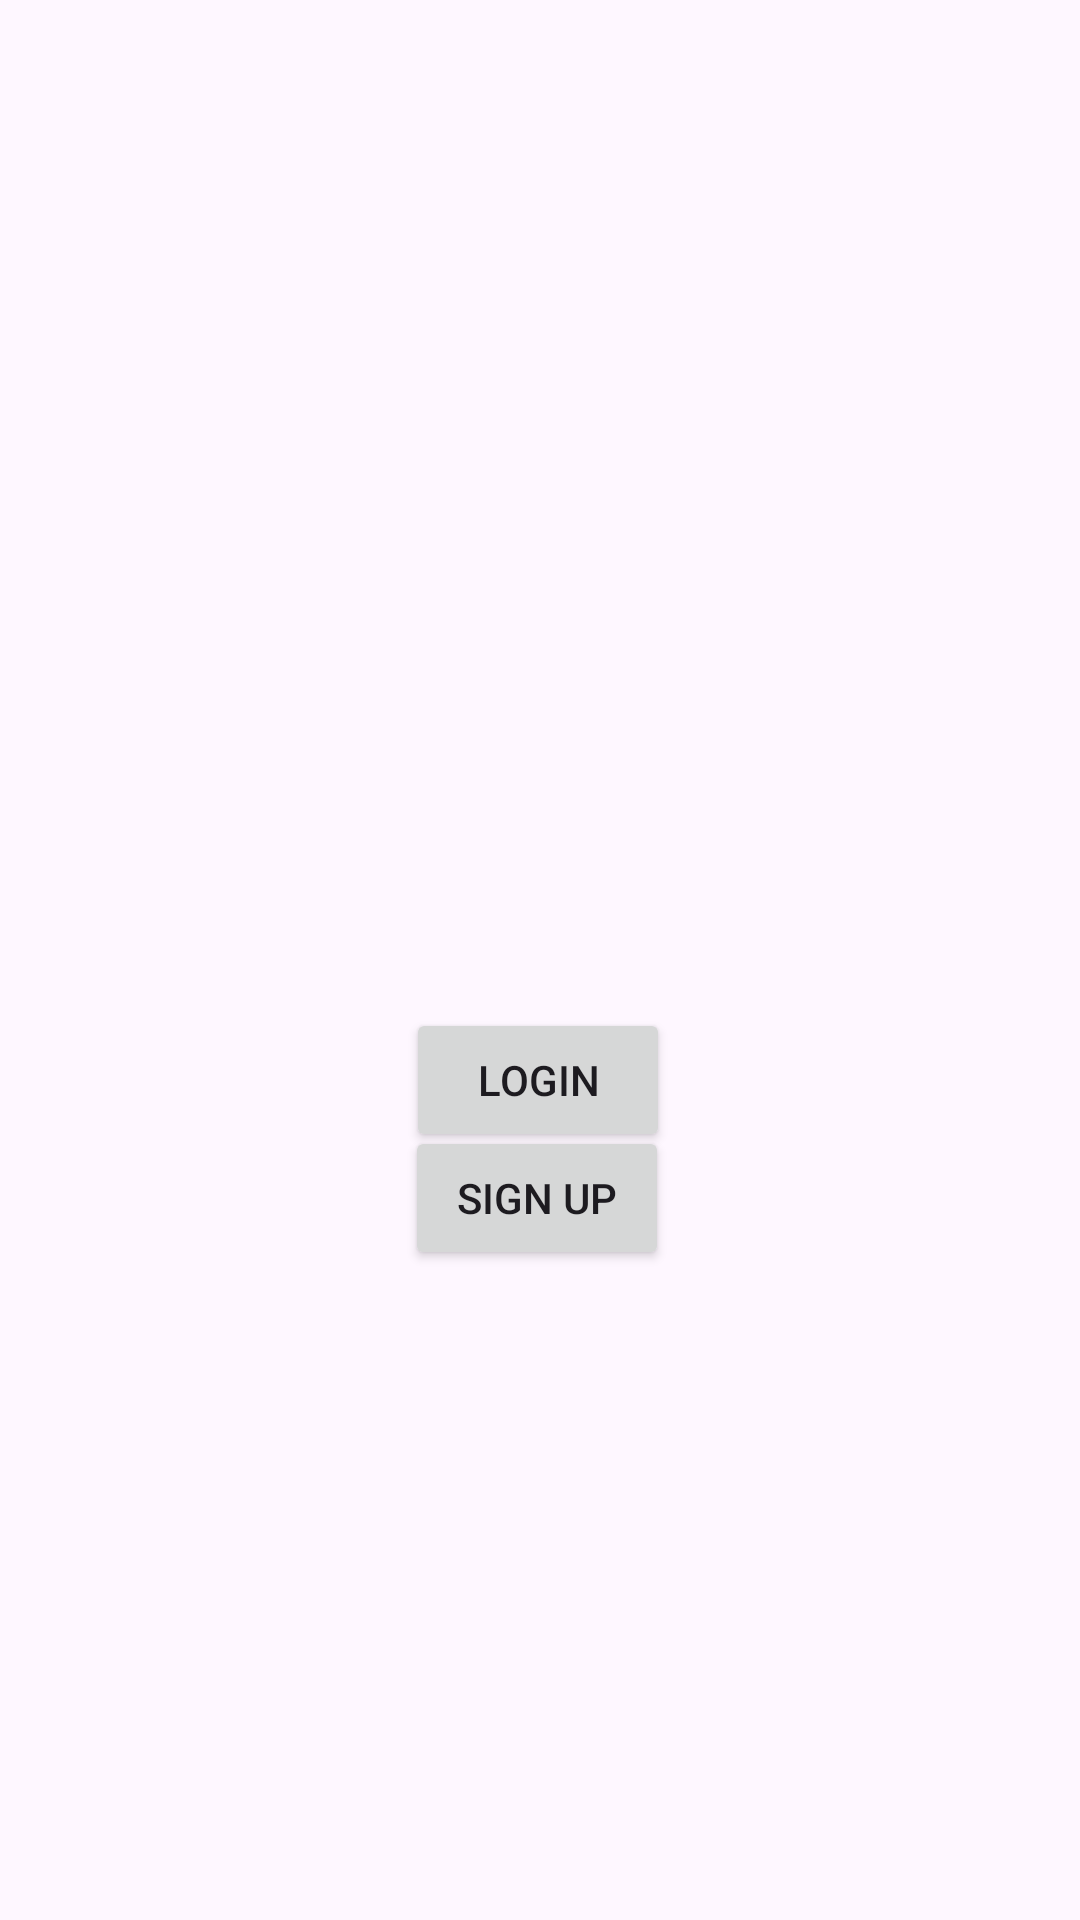

Here is an Android app screen rendered from its layout file. Give the layout XML and the strings, colors and styles it references.
<!-- AndroidManifest.xml: application theme Theme.MAD_Practical4_21012011050 -->
<!-- res/layout/activity_main.xml -->
<?xml version="1.0" encoding="utf-8"?>
<androidx.constraintlayout.widget.ConstraintLayout xmlns:android="http://schemas.android.com/apk/res/android"
    xmlns:app="http://schemas.android.com/apk/res-auto"
    xmlns:card_view="http://schemas.android.com/apk/res-auto"
    xmlns:tools="http://schemas.android.com/tools"
    android:layout_width="match_parent"
    android:layout_height="match_parent"
    tools:context=".MainActivity">


    <ImageView
        android:id="@+id/imageView"
        android:layout_width="match_parent"
        android:layout_height="200dp"
        app:layout_constraintBottom_toBottomOf="parent"
        app:layout_constraintStart_toStartOf="parent"
        app:layout_constraintTop_toTopOf="parent"
        app:layout_constraintVertical_bias="0.0"
        app:srcCompat="@drawable/guni_pink_logo" />

    <Button
        android:id="@+id/loginButton"
        android:layout_width="wrap_content"
        android:layout_height="wrap_content"
        android:text="Login"
        app:layout_constraintBottom_toBottomOf="parent"
        app:layout_constraintEnd_toEndOf="parent"
        app:layout_constraintHorizontal_bias="0.498"
        app:layout_constraintStart_toStartOf="parent"
        app:layout_constraintTop_toBottomOf="@+id/imageView"
        app:layout_constraintVertical_bias="0.347" />

    <Button
        android:id="@+id/SignUpButton"
        android:layout_width="wrap_content"
        android:layout_height="wrap_content"
        android:text="Sign Up"
        app:layout_constraintBottom_toBottomOf="parent"
        app:layout_constraintEnd_toEndOf="parent"
        app:layout_constraintHorizontal_bias="0.496"
        app:layout_constraintStart_toStartOf="parent"
        app:layout_constraintTop_toBottomOf="@+id/imageView"
        app:layout_constraintVertical_bias="0.447" />


</androidx.constraintlayout.widget.ConstraintLayout>
<!-- resources referenced by this layout -->
<resources>
  <style name="Theme.MAD_Practical4_21012011050" parent="Base.Theme.MAD_Practical4_21012011050" />
  <style name="Base.Theme.MAD_Practical4_21012011050" parent="Theme.Material3.DayNight.NoActionBar">
          
          
      </style>
</resources>
